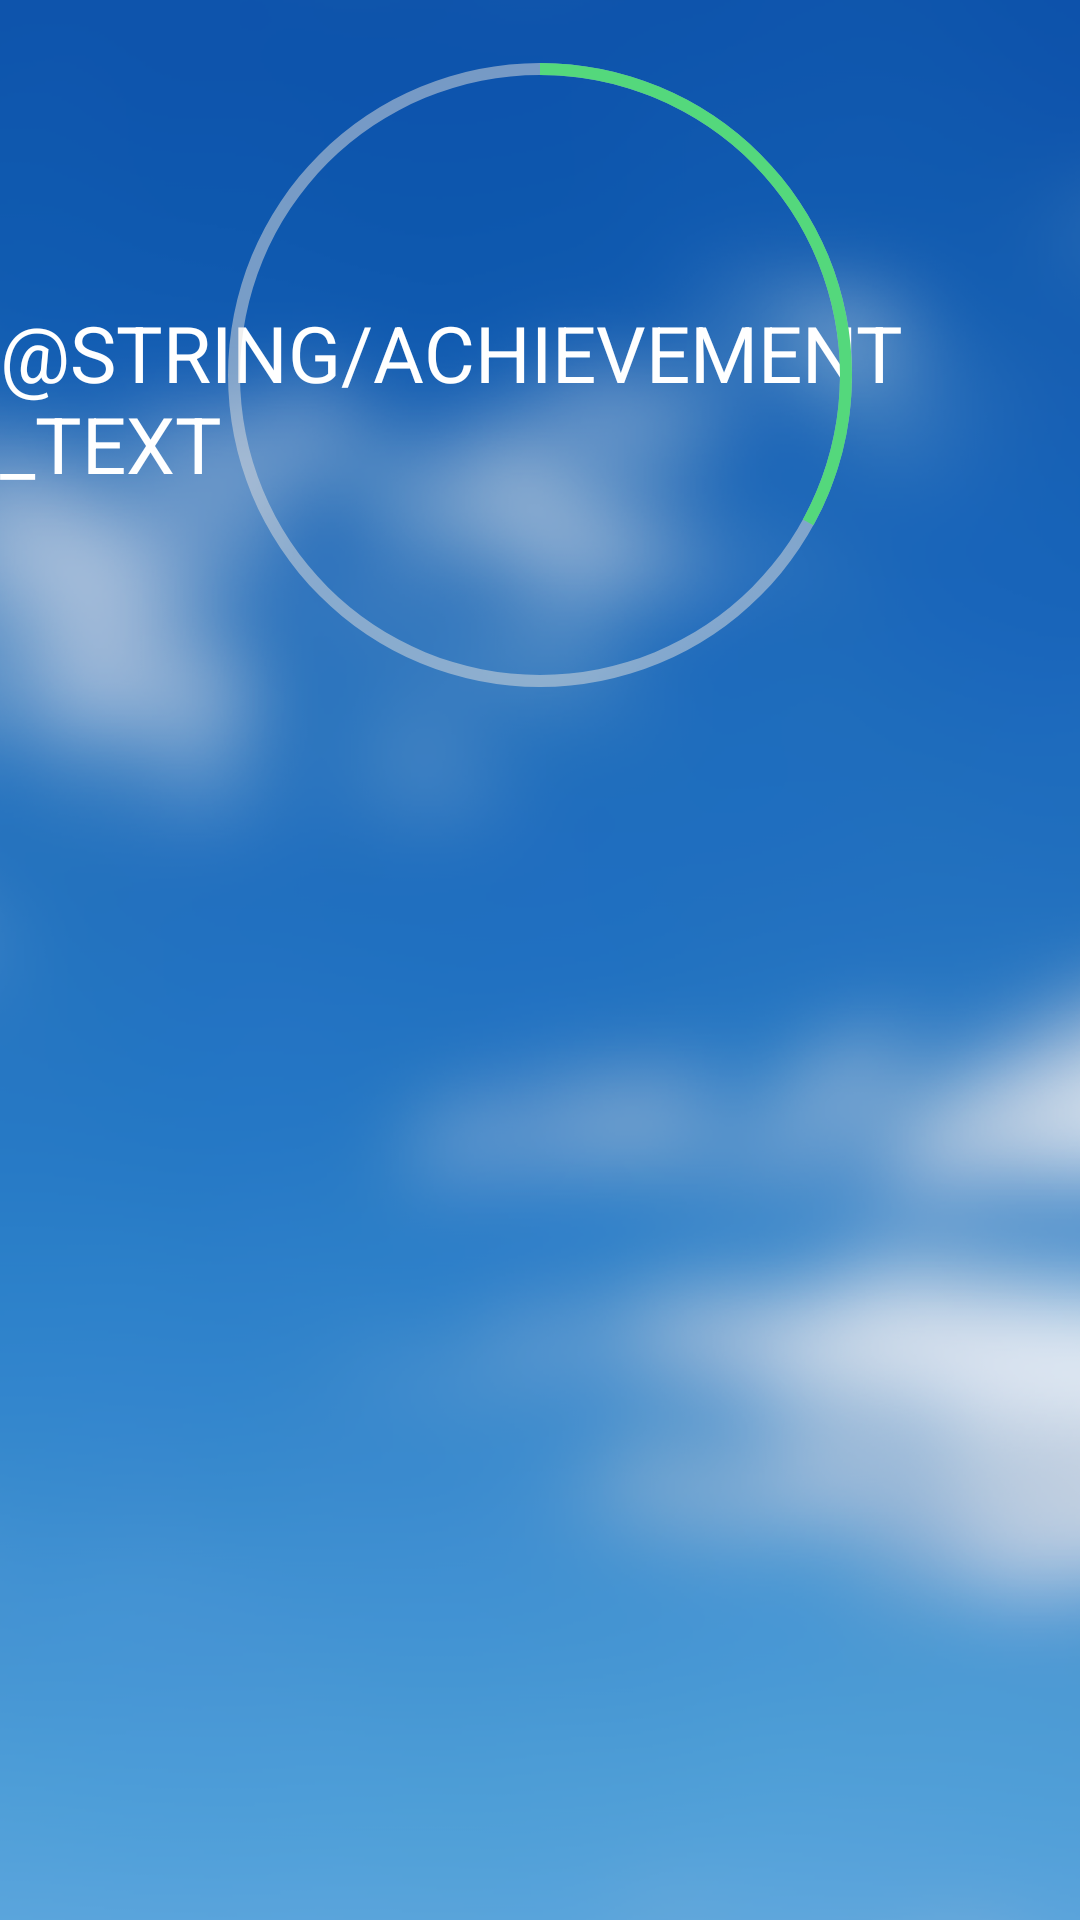

This screen was rendered from an Android layout file. Write that file and the resources it references.
<!-- AndroidManifest.xml: application theme AppTheme -->
<!-- res/layout/fragment_achievement.xml -->
<FrameLayout xmlns:android="http://schemas.android.com/apk/res/android"
    xmlns:tools="http://schemas.android.com/tools"
    android:layout_width="match_parent"
    android:layout_height="match_parent"
    android:id="@+id/achievementcontainer"
    android:background="@drawable/achievementbackground"
    tools:context="com.example.gustaf.touchpoint.Fragment.AchievementFragment">

    <TextView
        android:layout_width="wrap_content"
        android:layout_height="match_parent"
        android:text="@string/achievement_text"
        android:textSize="26sp"
        android:textAllCaps="true"
        android:layout_marginTop="100dp"
        android:textColor="@color/colorWhite"
        android:layout_gravity="center_horizontal"/>

    <ProgressBar
        android:id="@+id/progressBar"
        android:layout_width="250dp"
        android:layout_height="250dp"
        android:layout_marginTop="@dimen/activity_horizontal_margin"
        android:indeterminate="false"
        android:progressDrawable="@drawable/circular_progress_bar"
        android:background="@drawable/circle_shape"
        style="?android:attr/progressBarStyleHorizontal"
        android:layout_gravity="center_horizontal"
        android:max="100"
        android:progress="33" />

</FrameLayout>
<!-- resources referenced by this layout -->
<resources>
  <color name="colorWhite">#FFFFFF</color>
  <!-- drawable achievementbackground: png bitmap (drawable, 290049 bytes) -->
  <!-- drawable circle_shape (drawable) -->
  <?xml version="1.0" encoding="utf-8"?>
  <shape
      xmlns:android="http://schemas.android.com/apk/res/android"
      android:shape="ring"
      android:innerRadiusRatio="2.5"
      android:thickness="4dp"
      android:useLevel="false">
  
      <solid android:color="@color/colorGrayMediumTransparent" />
  
  </shape>
  <!-- drawable circular_progress_bar (drawable) -->
  <?xml version="1.0" encoding="utf-8"?>
  <rotate xmlns:android="http://schemas.android.com/apk/res/android"
      android:fromDegrees="270"
      android:toDegrees="270">
      <shape
          android:innerRadiusRatio="2.5"
          android:shape="ring"
          android:thickness="4dp"
          android:useLevel="true">
  
          <solid
              android:color="@color/colorGreenPrimary"/>
      </shape>
  </rotate>
  <style name="AppTheme" parent="Theme.AppCompat.Light.NoActionBar">
          
          <item name="android:windowContentTransitions">true</item>
          <item name="colorPrimary">@color/colorWhite</item>
          <item name="colorPrimaryDark">@color/colorPrimaryDark</item>
          <item name="colorAccent">@color/colorPrimary</item>
          <item name="windowActionBar">false</item>
          <item name="windowNoTitle">true</item>
  
      </style>
  <color name="colorGrayMediumTransparent">#80E0DFDF</color>
  <color name="colorGreenPrimary">#54D87C</color>
  <color name="colorPrimaryDark">#3294B0</color>
  <color name="colorPrimary">#51ACC7</color>
</resources>
